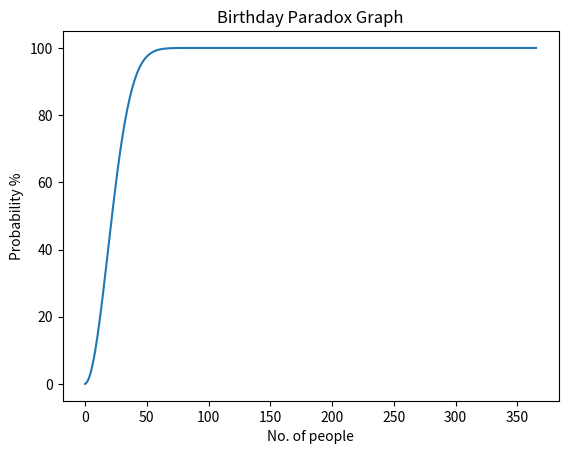

The matplotlib source for this figure:
import matplotlib.pyplot as plt

x=[]
y=[]
p_occ=0
for j in range(366):
        multipl=1
        x.append(j)
        for i in range(j+1):
                #print(i)
                multipl = multipl*(365-i)
                #print(multipl)
                #print(i)
                #print(j)
                
                if int(i)==int(j): 
                        if i == 0 :
                                p_occ = 0   
                        else:
                                p_occ = 1- (multipl/(365**(j+1))) 
                        y.append(p_occ*100)

plt.plot(x,y)
plt.xlabel('No. of people')
plt.ylabel("Probability %")
plt.title("Birthday Paradox Graph")
plt.show()
